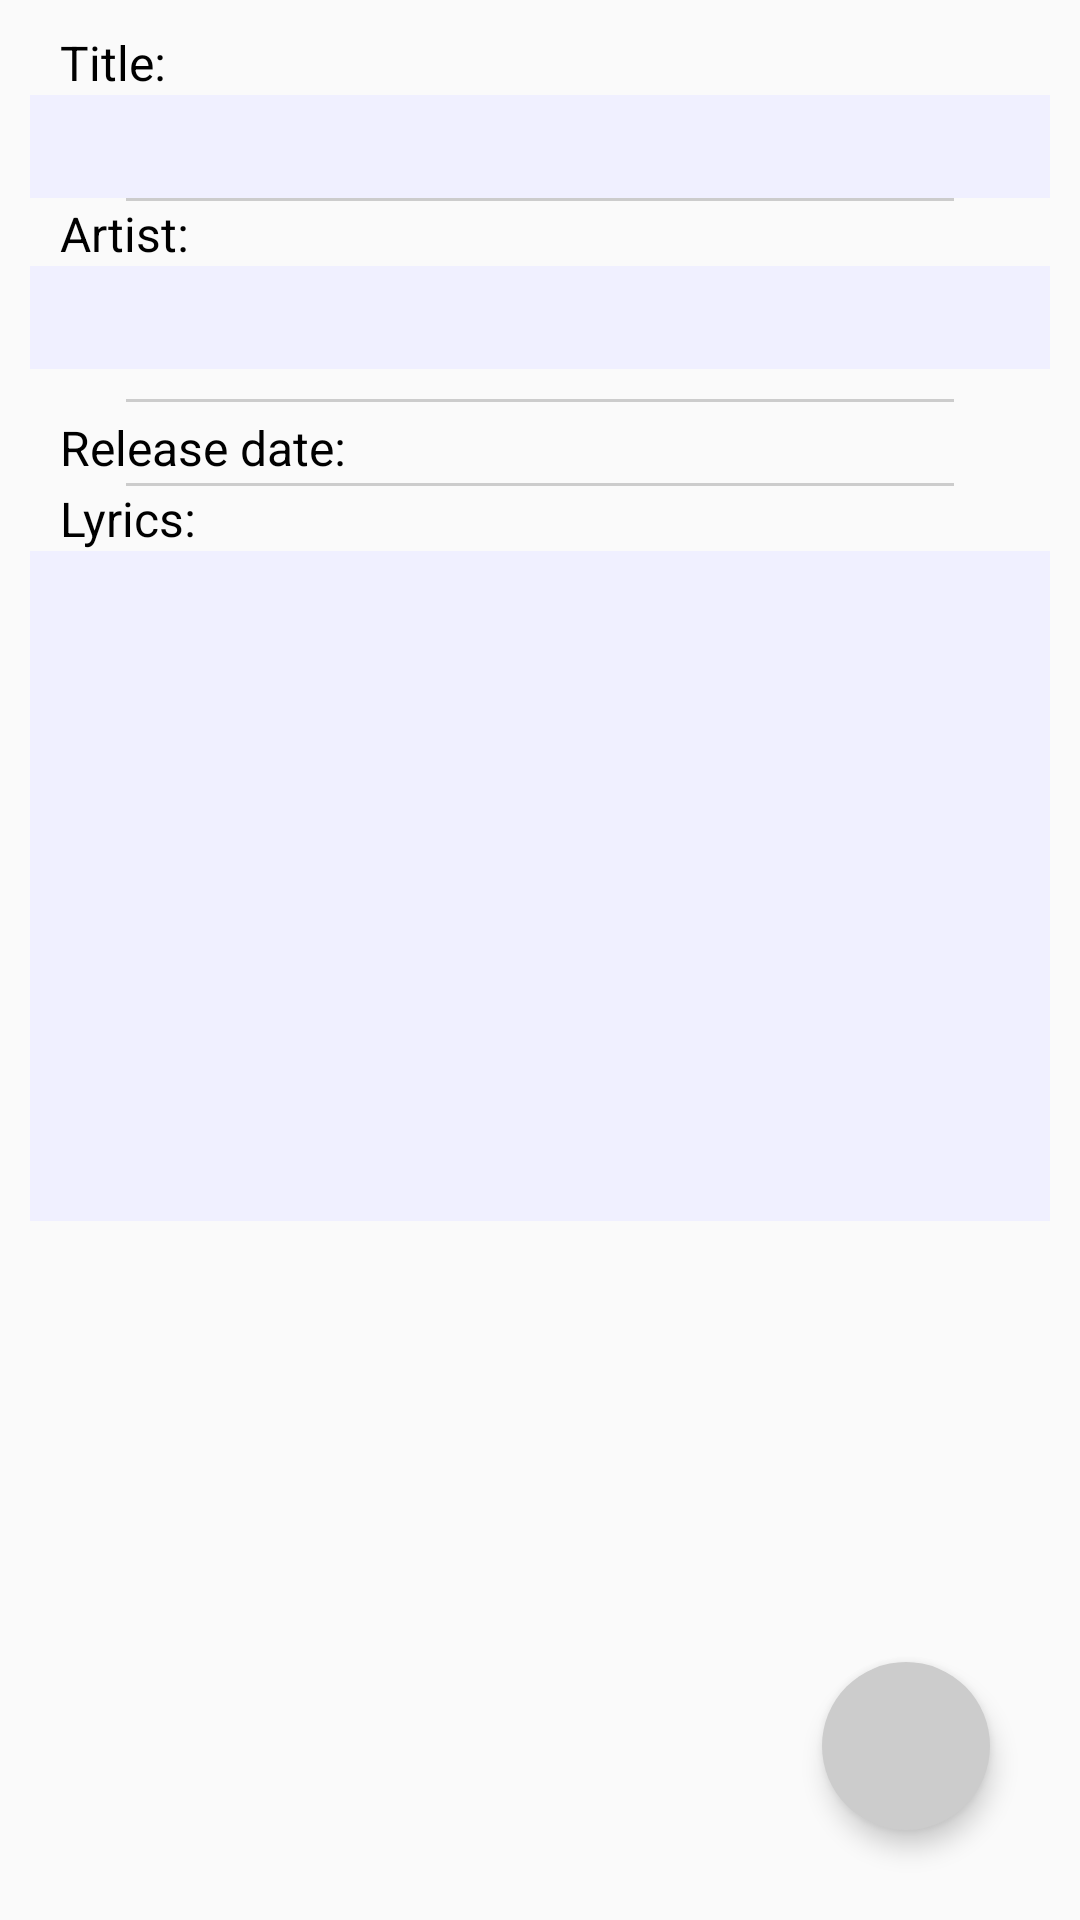

Reconstruct the res/layout file that produces this screen, plus the resources it refers to.
<!-- AndroidManifest.xml: application theme AppTheme.NoActionBar -->
<!-- res/layout/fragment_edition.xml -->
<RelativeLayout xmlns:android="http://schemas.android.com/apk/res/android"
    android:layout_height="match_parent"
    android:layout_width="match_parent"
    android:padding="10dp">

    <ScrollView
        android:id="@+id/scroll_view"
        android:layout_width="match_parent"
        android:layout_height="match_parent"
        android:scrollbars="none">

        <LinearLayout xmlns:android="http://schemas.android.com/apk/res/android"
            android:layout_width="match_parent"
            android:layout_height="wrap_content"
            android:orientation="vertical"
            android:gravity="top">

            <TextView
                android:layout_width="match_parent"
                android:layout_height="wrap_content"
                android:text="@string/title"
                style="@style/editionDescriptorStyle"/>
            <EditText
                android:id="@+id/edition_name"
                android:layout_width="match_parent"
                android:layout_height="wrap_content"
                android:maxLines="1"
                android:padding="5dp"
                />

            <include layout="@layout/line_layout"/>

            <TextView
                android:layout_width="match_parent"
                android:layout_height="wrap_content"
                android:text="@string/artist"
                style="@style/editionDescriptorStyle"/>
            <AutoCompleteTextView
                android:id="@+id/edition_artist"
                android:layout_width="match_parent"
                android:layout_height="wrap_content"
                style="@style/editTextStyle"
                android:padding="5dp"
                android:maxLines="1"
                />

            <include layout="@layout/line_layout"/>

            <LinearLayout
                android:layout_width="match_parent"
                android:layout_height="wrap_content"
                android:orientation="horizontal">

                <TextView
                    android:layout_width="wrap_content"
                    android:layout_height="wrap_content"
                    android:text="@string/edition_release_date_title"
                    style="@style/editionDescriptorStyle"/>
                <TextView
                    android:id="@+id/edition_release_year"
                    android:layout_width="wrap_content"
                    android:layout_height="wrap_content"
                    android:layout_marginStart="@dimen/activity_horizontal_margin_small"
                    android:clickable="true"
                    android:textColor="@android:color/black"
                    android:textSize="20dp"
                    />

            </LinearLayout>

            <include layout="@layout/line_layout"/>

            <TextView
                android:id="@+id/lyrics_descriptor"
                android:layout_width="match_parent"
                android:layout_height="wrap_content"
                android:text="@string/lyrics"
                style="@style/editionDescriptorStyle"/>
            <EditText
                android:layout_width="match_parent"
                android:layout_height="wrap_content"
                android:gravity="top"
                android:id="@+id/edition_lyrics"
                android:padding="5dp"
                android:minLines="10"
                android:textIsSelectable="false"
                />

        </LinearLayout>

    </ScrollView>


    <ImageButton
        android:id="@+id/edition_ok_button"
        android:layout_width="@dimen/round_button_size"
        android:layout_height="@dimen/round_button_size"
        android:background="@drawable/round_button_shape"
        android:src="@drawable/ic_check_white_36dp"
        android:layout_alignParentBottom="true"
        android:layout_alignParentEnd="true"
        android:layout_margin="20dp"
        android:elevation="5dp"
        />




</RelativeLayout>
<!-- res/layout/line_layout.xml (included above) -->
<?xml version="1.0" encoding="utf-8"?>

<View android:layout_width="match_parent"
    android:layout_height="1dp"
    android:background="@color/LightGrey"
    android:layout_marginStart="@dimen/activity_horizontal_margin_big"
    android:layout_marginEnd="@dimen/activity_horizontal_margin_big"
    xmlns:android="http://schemas.android.com/apk/res/android" />
<!-- resources referenced by this layout -->
<resources>
  <color name="LightGrey">#cccccc</color>
  <dimen name="activity_horizontal_margin_big">32dp</dimen>
  <dimen name="activity_horizontal_margin_small">8dp</dimen>
  <dimen name="round_button_size">56dp</dimen>
  <!-- drawable round_button_shape (drawable) -->
  <?xml version="1.0" encoding="utf-8"?>
  
  <shape xmlns:android="http://schemas.android.com/apk/res/android"
      android:shape="oval">
      <solid android:color="@color/LightGrey"/>
  </shape>
  <string name="artist">Artist:</string>
  <string name="edition_release_date_title">Release date:</string>
  <string name="lyrics">Lyrics:</string>
  <string name="title">Title:</string>
  <style name="editTextStyle" parent="@android:style/Widget.EditText">
          <item name="android:layout_marginBottom">10dp</item>
          <item name="android:background">@drawable/edittext_shape</item>
          <item name="android:textColorHint">@color/text_hint_color</item>
          <item name="android:padding">10dp</item>
      </style>
  <style name="editionDescriptorStyle">
          <item name="android:paddingStart">10dp</item>
          <item name="android:textSize">16dp</item>
      </style>
  <style name="AppTheme.NoActionBar" parent="Theme.AppCompat.Light.DarkActionBar">
          <item name="windowActionBar">false</item>
          <item name="windowNoTitle">true</item>
          <item name="actionOverflowButtonStyle">@style/overflow_style</item>
          <item name="android:windowTranslucentStatus">true</item>
          <item name="android:textColor">@color/text_color</item>
          <item name="editTextStyle">@style/editTextStyle</item>
          <item name="colorPrimary">@color/colorPrimary</item>
          <item name="colorAccent">@color/colorAccent</item>
      </style>
  <!-- drawable edittext_shape (drawable) -->
  <?xml version="1.0" encoding="utf-8"?>
  
  <shape xmlns:android="http://schemas.android.com/apk/res/android">
      <solid android:color="@color/editTextBackground"/>
      <corners android:radius="0dp"/>
  </shape>
  <color name="text_hint_color">#777777</color>
  <style name="overflow_style" parent="Widget.AppCompat.ActionButton.Overflow">
          <item name="android:src">@drawable/ic_more_vert_white_24dp</item>
      </style>
  <color name="text_color">#000000</color>
  <color name="colorPrimary">#102d7d</color>
  <color name="colorAccent">#FF4081</color>
  <color name="editTextBackground">#f0f0ff</color>
</resources>
